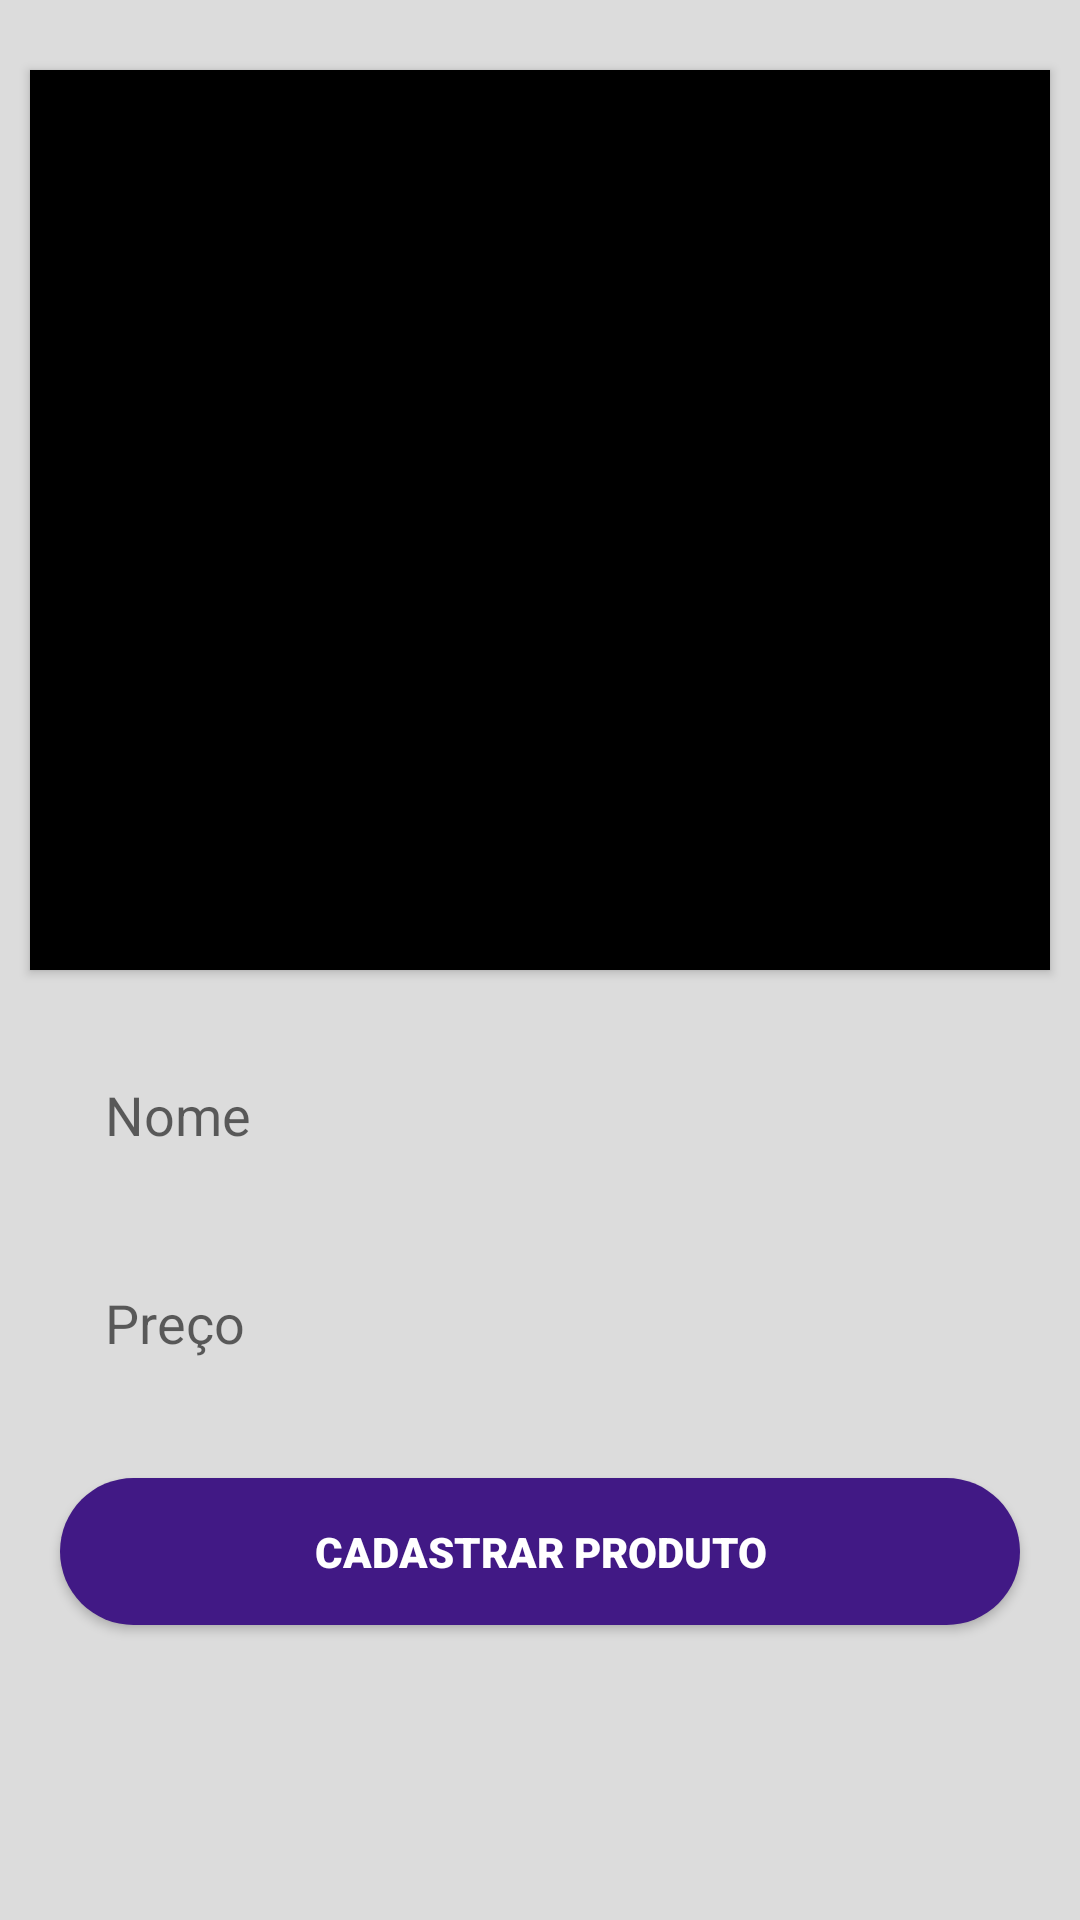

This screen was rendered from an Android layout file. Write that file and the resources it references.
<!-- AndroidManifest.xml: application theme Theme.AppLojaVirtual -->
<!-- res/layout/activity_produto_cadastro.xml -->
<?xml version="1.0" encoding="utf-8"?>
<androidx.core.widget.NestedScrollView
    android:layout_width="match_parent"
    android:layout_height="match_parent"
    android:fillViewport="true"
    xmlns:android="http://schemas.android.com/apk/res/android">

    <androidx.constraintlayout.widget.ConstraintLayout xmlns:android="http://schemas.android.com/apk/res/android"
        xmlns:app="http://schemas.android.com/apk/res-auto"
        xmlns:tools="http://schemas.android.com/tools"
        android:layout_width="match_parent"
        android:layout_height="match_parent"
        android:background="@color/cinza_claro"
        tools:context=".Fragments.CadastroProdutos">

        <ImageView
            android:id="@+id/foto_produto"
            android:layout_width="match_parent"
            android:layout_height="300dp"
            android:layout_marginStart="10dp"
            android:layout_marginEnd="10dp"
            android:scaleType="centerCrop"
            app:layout_constraintBottom_toBottomOf="parent"
            app:layout_constraintEnd_toEndOf="parent"
            app:layout_constraintHorizontal_bias="0.0"
            app:layout_constraintStart_toStartOf="parent"
            app:layout_constraintTop_toTopOf="parent"
            app:layout_constraintVertical_bias="0.069"
            app:srcCompat="@drawable/ic_lock" />

        <Button
            android:id="@+id/bt_selecionar_foto"
            android:layout_width="0dp"
            android:layout_height="300dp"
            android:background="@color/black"
            android:text="Button"
            app:layout_constraintBottom_toBottomOf="@+id/foto_produto"
            app:layout_constraintEnd_toEndOf="@+id/foto_produto"
            app:layout_constraintStart_toStartOf="@+id/foto_produto"
            app:layout_constraintTop_toTopOf="@+id/foto_produto" />

        <EditText
            android:id="@+id/edit_nome"
            android:layout_width="match_parent"
            android:layout_height="wrap_content"
            android:background="@drawable/shape_edit_text"
            android:ems="10"
            android:inputType="textPersonName"
            android:text=""
            android:textColor="@color/black"
            android:hint="Nome"
            android:padding="15dp"
            android:layout_marginStart="20dp"
            android:layout_marginEnd="20dp"
            app:layout_constraintBottom_toBottomOf="parent"
            app:layout_constraintEnd_toEndOf="parent"
            app:layout_constraintStart_toStartOf="parent"
            app:layout_constraintTop_toBottomOf="@+id/foto_produto"
            app:layout_constraintVertical_bias="0.07999998" />

        <EditText
            android:id="@+id/edit_preco"
            android:layout_width="match_parent"
            android:layout_height="wrap_content"
            android:ems="10"
            android:inputType="textPersonName"
            android:text=""
            android:textColor="@color/black"
            android:hint="Preço"
            android:background="@drawable/shape_edit_text"
            android:padding="15dp"
            android:layout_marginStart="20dp"
            android:layout_marginEnd="20dp"
            app:layout_constraintBottom_toBottomOf="parent"
            app:layout_constraintEnd_toEndOf="parent"
            app:layout_constraintStart_toStartOf="parent"
            app:layout_constraintTop_toBottomOf="@+id/edit_nome"
            app:layout_constraintVertical_bias="0.07999998" />

        <Button
            android:id="@+id/bt_cadastrar_produto"
            android:layout_width="match_parent"
            android:layout_height="wrap_content"
            android:text="Cadastrar Produto"
            android:textColor="@color/white"
            android:layout_marginStart="20dp"
            android:layout_marginEnd="20dp"
            android:padding="15dp"
            android:fontFamily="sans-serif-black"
            android:background="@drawable/shape_button"
            app:layout_constraintBottom_toBottomOf="parent"
            app:layout_constraintEnd_toEndOf="parent"
            app:layout_constraintStart_toStartOf="parent"
            app:layout_constraintTop_toBottomOf="@+id/edit_preco"
            app:layout_constraintVertical_bias="0.200" />


    </androidx.constraintlayout.widget.ConstraintLayout>
</androidx.core.widget.NestedScrollView>
<!-- resources referenced by this layout -->
<resources>
  <color name="black">#FF000000</color>
  <color name="cinza_claro">#DCDCDC</color>
  <color name="white">#FFFFFFFF</color>
  <!-- drawable shape_button (drawable) -->
  <?xml version="1.0" encoding="utf-8"?>
  <shape xmlns:android="http://schemas.android.com/apk/res/android"
      >
  
      <solid android:color="@color/Roxo_Degrade"/>
      <corners android:radius="30dp"/>
  
  </shape>
  <style name="Theme.AppLojaVirtual" parent="Theme.AppCompat.DayNight.DarkActionBar">
          
          <item name="colorPrimary">@color/purple_500</item>
          <item name="colorPrimaryVariant">@color/purple_700</item>
          <item name="colorOnPrimary">@color/white</item>
          
          <item name="colorSecondary">@color/teal_200</item>
          <item name="colorSecondaryVariant">@color/teal_700</item>
          <item name="colorOnSecondary">@color/black</item>
          
          <item name="android:statusBarColor" tools:targetApi="l">?attr/colorPrimaryVariant</item>
          
      </style>
  <color name="Roxo_Degrade">#411985</color>
  <color name="purple_500">#FF6200EE</color>
  <color name="purple_700">#FF3700B3</color>
  <color name="teal_200">#FF03DAC5</color>
  <color name="teal_700">#FF018786</color>
</resources>
